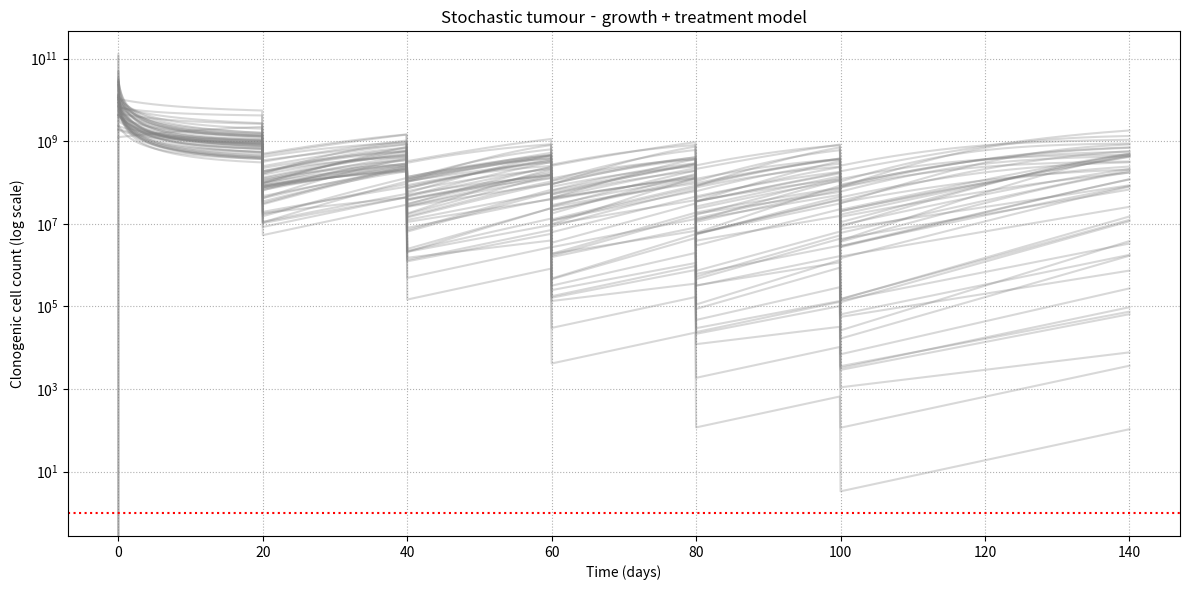
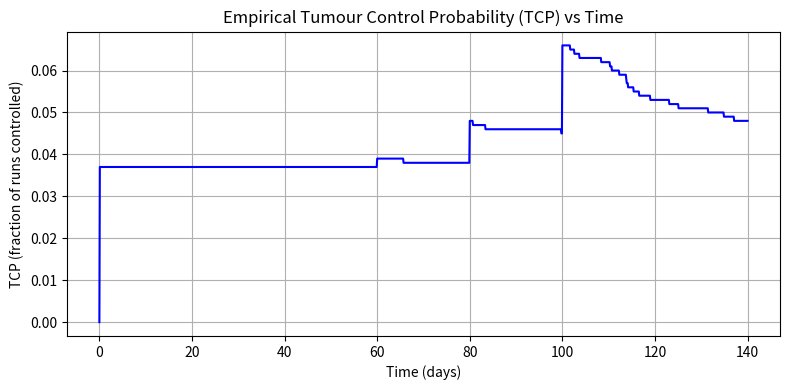

These charts were generated, in order, by the following Python code:
import numpy as np
import matplotlib.pyplot as plt

# --- Parameters & distributions ---
n_runs = 1000
dt = 0.1
t_final = 140
t = np.arange(0, t_final + dt, dt)

# Distributions
# Initial clonogenic cell number ~ log-normal
logN0_mean = 10      # log10 scale ~ 10 => ~1e10 clonogens
logN0_std  = 0.5
# Growth rate r ~ normal
r_mean = 0.1
r_std = 0.02
# Carrying capacity K ~ lognormal
logK_mean = 9       # ~1e9
logK_std  = 0.3
# Treatment schedule
treatment_days = [20, 40, 60, 80, 100]
# Kill‐fraction ~ Beta distribution (to keep within 0–1)
kill_shape_a = 9
kill_shape_b = 1

# Threshold for “controlled” in clonogen count
threshold = 1.0

# Storage
survivor_counts = np.zeros((n_runs, len(t)))
tcp_empirical   = np.zeros((len(t),), dtype=float)

for run in range(n_runs):
    # sample parameters for this run
    N0 = 10**(np.random.normal(logN0_mean, logN0_std))
    r  = np.random.normal(r_mean, r_std)
    K  = 10**(np.random.normal(logK_mean, logK_std))
    kill_frac = np.random.beta(kill_shape_a, kill_shape_b)
    
    N = np.zeros_like(t)
    N[0] = N0
    for i in range(1, len(t)):
        # deterministic logistic increment as approximation
        N[i] = N[i-1] + r * N[i-1] * (1 - N[i-1]/K) * dt
        
        # apply treatment if scheduled
        if any(abs(t[i] - td) < dt/2 for td in treatment_days):
            N[i] *= (1 - kill_frac)
        
        # cannot go below zero
        if N[i] < 0:
            N[i] = 0
    
    survivor_counts[run, :] = N

# Compute empirical TCP: fraction of runs where count < threshold
for i, ti in enumerate(t):
    tcp_empirical[i] = np.mean(survivor_counts[:, i] < threshold)

# Plotting
plt.figure(figsize=(12, 6))
# plot a subset of runs
for run in range(min(50, n_runs)):
    plt.plot(t, survivor_counts[run, :], color='gray', alpha=0.3)
plt.axhline(y=threshold, color='red', linestyle=':', label='Control threshold')
plt.title('Stochastic tumour‐growth + treatment model')
plt.xlabel('Time (days)')
plt.ylabel('Clonogenic cell count (log scale)')
plt.yscale('log')
plt.grid(True, which='both', ls=':')
plt.tight_layout()
plt.show()

plt.figure(figsize=(8, 4))
plt.plot(t, tcp_empirical, color='blue')
plt.title('Empirical Tumour Control Probability (TCP) vs Time')
plt.xlabel('Time (days)')
plt.ylabel('TCP (fraction of runs controlled)')
plt.grid(True)
plt.tight_layout()
plt.show()
